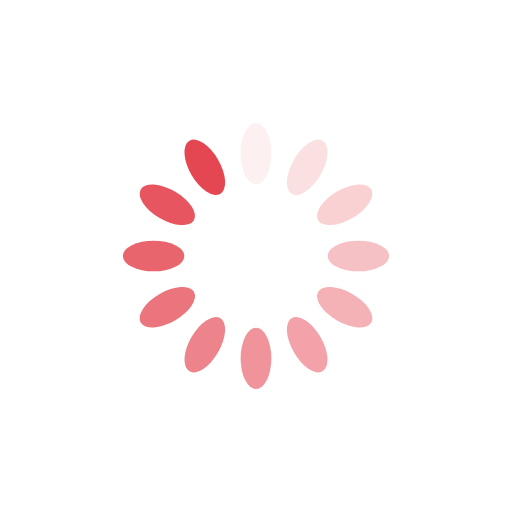
t = 0.00 s
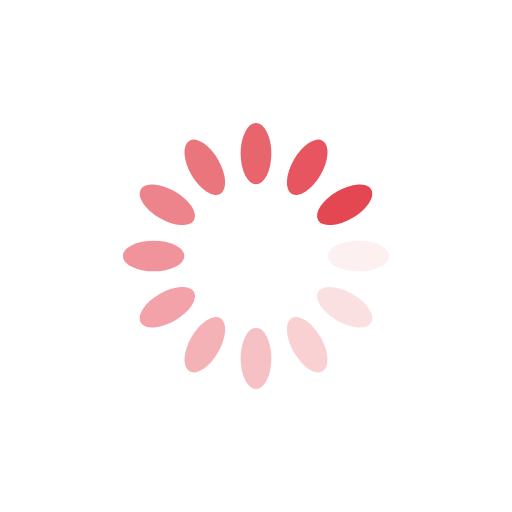
t = 0.25 s
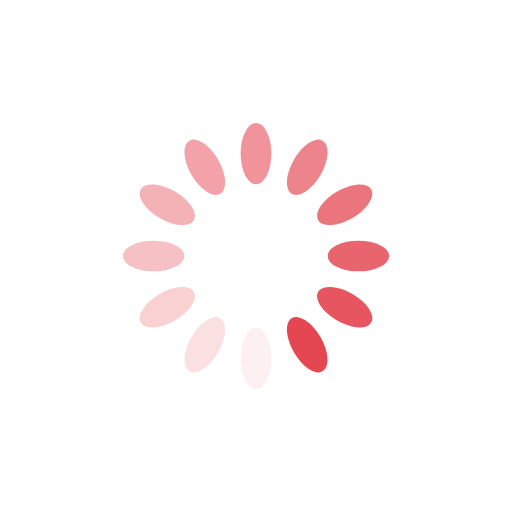
t = 0.50 s
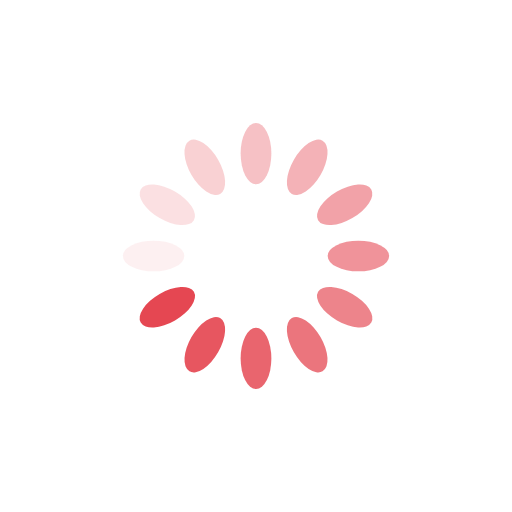
t = 0.75 s

The animated SVG that drew these frames (rendered in a browser with its animation timeline set to each time). Animation: 12 SMIL elements (animate=12); one cycle of 1.00 s, repeats indefinitely.

<?xml version="1.0" encoding="utf-8"?>
<svg xmlns="http://www.w3.org/2000/svg" xmlns:xlink="http://www.w3.org/1999/xlink" style="margin: auto; display: block; shape-rendering: auto;" width="200px" height="200px" viewBox="0 0 100 100" preserveAspectRatio="xMidYMid">
<g transform="rotate(0 50 50)">
  <rect x="47" y="24" rx="3" ry="6" width="6" height="12" fill="#e54752">
    <animate attributeName="opacity" values="1;0" keyTimes="0;1" dur="1s" begin="-0.9166666666666666s" repeatCount="indefinite"></animate>
  </rect>
</g><g transform="rotate(30 50 50)">
  <rect x="47" y="24" rx="3" ry="6" width="6" height="12" fill="#e54752">
    <animate attributeName="opacity" values="1;0" keyTimes="0;1" dur="1s" begin="-0.8333333333333334s" repeatCount="indefinite"></animate>
  </rect>
</g><g transform="rotate(60 50 50)">
  <rect x="47" y="24" rx="3" ry="6" width="6" height="12" fill="#e54752">
    <animate attributeName="opacity" values="1;0" keyTimes="0;1" dur="1s" begin="-0.75s" repeatCount="indefinite"></animate>
  </rect>
</g><g transform="rotate(90 50 50)">
  <rect x="47" y="24" rx="3" ry="6" width="6" height="12" fill="#e54752">
    <animate attributeName="opacity" values="1;0" keyTimes="0;1" dur="1s" begin="-0.6666666666666666s" repeatCount="indefinite"></animate>
  </rect>
</g><g transform="rotate(120 50 50)">
  <rect x="47" y="24" rx="3" ry="6" width="6" height="12" fill="#e54752">
    <animate attributeName="opacity" values="1;0" keyTimes="0;1" dur="1s" begin="-0.5833333333333334s" repeatCount="indefinite"></animate>
  </rect>
</g><g transform="rotate(150 50 50)">
  <rect x="47" y="24" rx="3" ry="6" width="6" height="12" fill="#e54752">
    <animate attributeName="opacity" values="1;0" keyTimes="0;1" dur="1s" begin="-0.5s" repeatCount="indefinite"></animate>
  </rect>
</g><g transform="rotate(180 50 50)">
  <rect x="47" y="24" rx="3" ry="6" width="6" height="12" fill="#e54752">
    <animate attributeName="opacity" values="1;0" keyTimes="0;1" dur="1s" begin="-0.4166666666666667s" repeatCount="indefinite"></animate>
  </rect>
</g><g transform="rotate(210 50 50)">
  <rect x="47" y="24" rx="3" ry="6" width="6" height="12" fill="#e54752">
    <animate attributeName="opacity" values="1;0" keyTimes="0;1" dur="1s" begin="-0.3333333333333333s" repeatCount="indefinite"></animate>
  </rect>
</g><g transform="rotate(240 50 50)">
  <rect x="47" y="24" rx="3" ry="6" width="6" height="12" fill="#e54752">
    <animate attributeName="opacity" values="1;0" keyTimes="0;1" dur="1s" begin="-0.25s" repeatCount="indefinite"></animate>
  </rect>
</g><g transform="rotate(270 50 50)">
  <rect x="47" y="24" rx="3" ry="6" width="6" height="12" fill="#e54752">
    <animate attributeName="opacity" values="1;0" keyTimes="0;1" dur="1s" begin="-0.16666666666666666s" repeatCount="indefinite"></animate>
  </rect>
</g><g transform="rotate(300 50 50)">
  <rect x="47" y="24" rx="3" ry="6" width="6" height="12" fill="#e54752">
    <animate attributeName="opacity" values="1;0" keyTimes="0;1" dur="1s" begin="-0.08333333333333333s" repeatCount="indefinite"></animate>
  </rect>
</g><g transform="rotate(330 50 50)">
  <rect x="47" y="24" rx="3" ry="6" width="6" height="12" fill="#e54752">
    <animate attributeName="opacity" values="1;0" keyTimes="0;1" dur="1s" begin="0s" repeatCount="indefinite"></animate>
  </rect>
</g>
<!-- [ldio] generated by https://loading.io/ --></svg>
